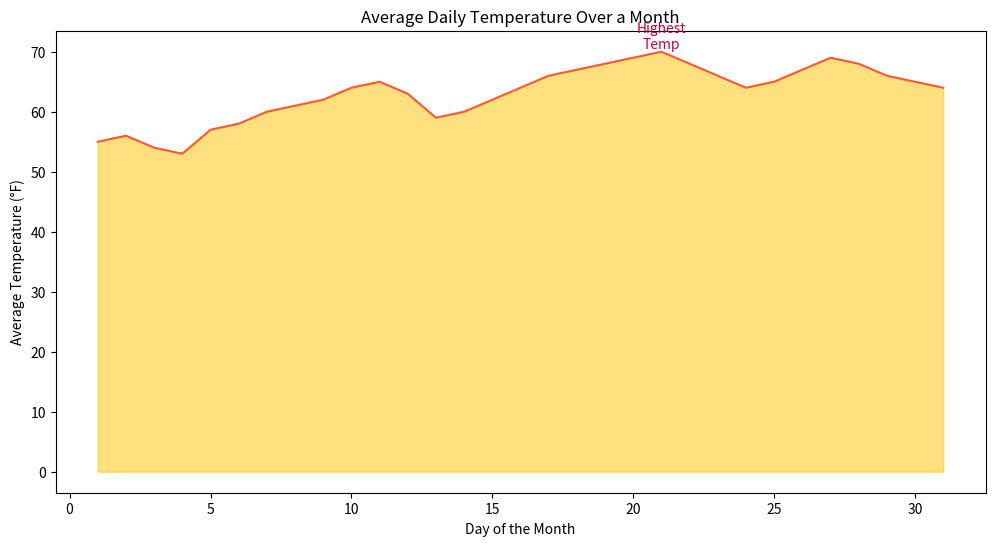

Reproduce this figure in Python.

import seaborn as sns
import pandas as pd
import matplotlib.pyplot as plt

# Data
data = {
    'Day': [1, 2, 3, 4, 5, 6, 7, 8, 9, 10, 11, 12, 13, 14, 15, 16, 17, 18, 19, 20, 21, 22, 23, 24, 25, 26, 27, 28, 29, 30, 31],
    'AvgTemp': [55, 56, 54, 53, 57, 58, 60, 61, 62, 64, 65, 63, 59, 60, 62, 64, 66, 67, 68, 69, 70, 68, 66, 64, 65, 67, 69, 68, 66, 65, 64]
}

df = pd.DataFrame(data)

# Plot
plt.figure(figsize=(12, 6))
area_chart = sns.lineplot(data=df, x='Day', y='AvgTemp', color='#FF5733')
area_chart.fill_between(df['Day'], df['AvgTemp'], color='#FFC300', alpha=0.5)

# Annotate the highest point
max_temp = df['AvgTemp'].max()
max_day = df['AvgTemp'].idxmax() + 1
plt.text(max_day, max_temp, 'Highest\nTemp', horizontalalignment='center', verticalalignment='bottom', color='#C70039')

# Set the title and labels
plt.title("Average Daily Temperature Over a Month")
plt.xlabel("Day of the Month")
plt.ylabel("Average Temperature (°F)")

# Display the plot
plt.show()
